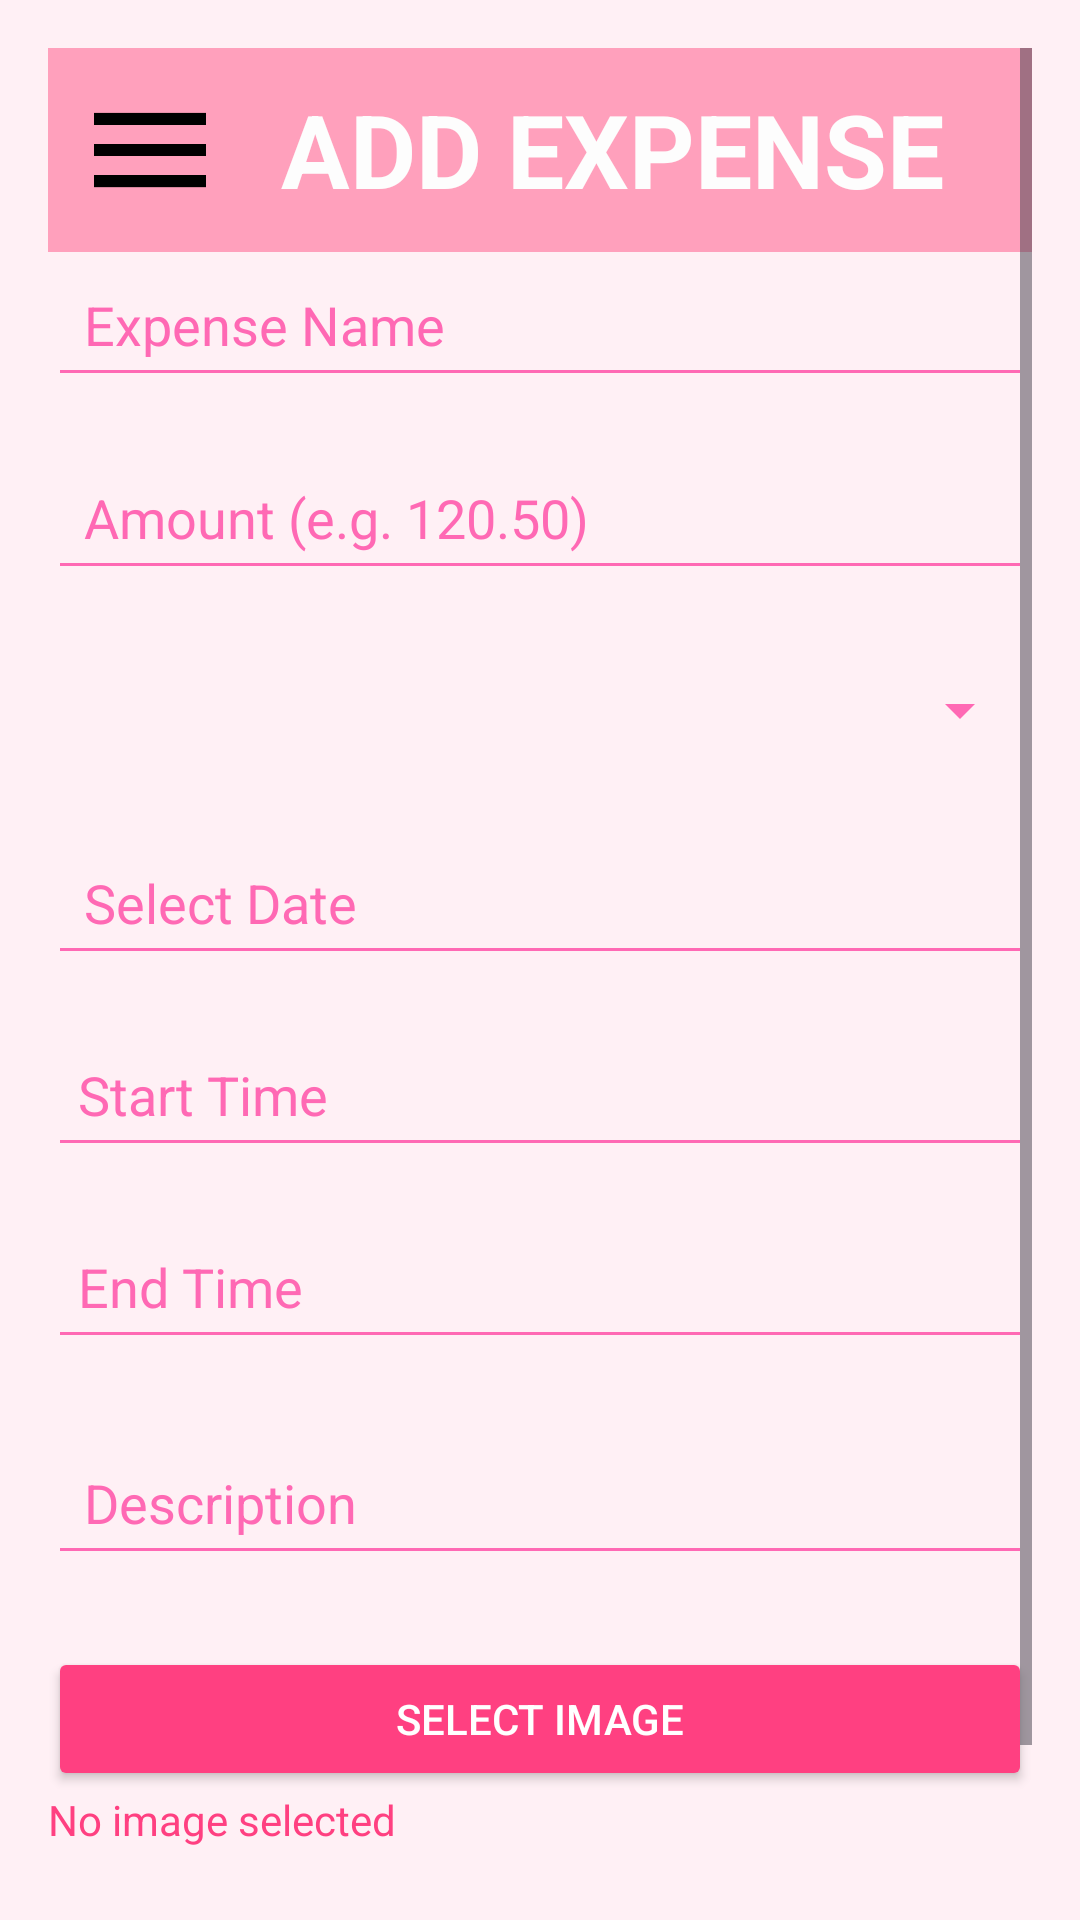

Layout XML and referenced resources for this Android screen:
<!-- AndroidManifest.xml: application theme Theme.MoneyTrees1 -->
<!-- res/layout/activity_expense.xml -->
<?xml version="1.0" encoding="utf-8"?>
<ScrollView xmlns:android="http://schemas.android.com/apk/res/android"
    android:layout_width="match_parent"
    android:layout_height="match_parent"
    android:background="#FFF0F5"
    android:padding="16dp">


    <LinearLayout
        android:layout_width="match_parent"
        android:layout_height="wrap_content"
        android:orientation="vertical">

        
        <LinearLayout
            android:id="@+id/navigation_menu"
            android:layout_width="match_parent"
            android:layout_height="wrap_content"
            android:background="#FFA0BC"
            android:gravity="center"
            android:orientation="horizontal"
            android:padding="10dp">

            <ImageView
                android:id="@+id/nav_menu"
                android:layout_width="48dp"
                android:layout_height="48dp"
                android:clickable="true"
                android:contentDescription="Menu"
                android:src="@drawable/menu" />

            <TextView
                android:id="@+id/textView3"
                android:layout_width="170dp"
                android:layout_height="46dp"
                android:layout_weight="1"
                android:text="ADD EXPENSE"
                android:textAlignment="center"
                android:textColor="#FDFDFD"
                android:textSize="34sp"
                android:textStyle="bold" />
        </LinearLayout>

        

        

        

        
        <EditText
            android:id="@+id/et_expense_name"
            android:layout_width="match_parent"
            android:layout_height="wrap_content"
            android:layout_marginBottom="16dp"
            android:backgroundTint="#FF69B4"
            android:hint="Expense Name"
            android:padding="12dp"
            android:textColorHint="#FF69B4" />

        <EditText
            android:id="@+id/et_expense_amount"
            android:layout_width="match_parent"
            android:layout_height="wrap_content"
            android:hint="Amount (e.g. 120.50)"
            android:inputType="numberDecimal"
            android:backgroundTint="#FF69B4"
            android:textColor="#000000"
            android:textColorHint="#FF69B4"
            android:padding="12dp"
            android:layout_marginBottom="16dp" />


        
        <Spinner
            android:id="@+id/spinner_category"
            android:layout_width="match_parent"
            android:layout_height="48dp"
            android:minHeight="48dp"
            android:layout_marginBottom="16dp"
            android:backgroundTint="#FF69B4" />

        
        <EditText
            android:id="@+id/et_expense_date"
            android:layout_width="match_parent"
            android:layout_height="wrap_content"
            android:hint="Select Date"
            android:focusable="false"
            android:backgroundTint="#FF69B4"
            android:textColorHint="#FF69B4"
            android:padding="12dp"
            android:layout_marginBottom="16dp" />

        
        <EditText
            android:id="@+id/et_start_time"
            android:layout_width="match_parent"
            android:layout_height="48dp"
            android:hint="Start Time"
            android:focusable="false"
            android:backgroundTint="#FF69B4"
            android:textColorHint="#FF69B4"
            android:textColor="#000000"
            android:padding="10dp"
            android:layout_marginBottom="16dp" />

        
        <EditText
            android:id="@+id/et_end_time"
            android:layout_width="match_parent"
            android:layout_height="48dp"
            android:hint="End Time"
            android:focusable="false"
            android:backgroundTint="#FF69B4"
            android:textColorHint="#FF69B4"
            android:textColor="#000000"
            android:padding="10dp"
            android:layout_marginBottom="24dp" />

        
        <EditText
            android:id="@+id/et_description"
            android:layout_width="match_parent"
            android:layout_height="48dp"
            android:layout_marginBottom="24dp"
            android:backgroundTint="#FF69B4"
            android:hint="Description"
            android:inputType="textMultiLine"
            android:minLines="3"
            android:padding="12dp"
            android:textColorHint="#FF69B4" />

        
        <Button
            android:id="@+id/select_image_button"
            android:layout_width="match_parent"
            android:layout_height="wrap_content"
            android:text="Select Image"
            android:textColor="#FFFFFF"
            android:backgroundTint="#FF4081" />

        
        <TextView
            android:id="@+id/image_name_textview"
            android:layout_width="match_parent"
            android:layout_height="wrap_content"
            android:text="No image selected"
            android:textColor="#FF4081"
            android:textSize="14sp"
            android:layout_marginBottom="24dp" />

        
        <Button
            android:id="@+id/btn_save_expense"
            android:layout_width="match_parent"
            android:layout_height="wrap_content"
            android:text="Save Expense"
            android:textColor="#FFFFFF"
            android:backgroundTint="#FF69B4"
            android:textStyle="bold" />
    </LinearLayout>
</ScrollView>
<!-- resources referenced by this layout -->
<resources>
  <!-- drawable menu: png bitmap (drawable, 3717 bytes) -->
  <style name="Theme.MoneyTrees1" parent="Base.Theme.MoneyTrees1" />
  <style name="Base.Theme.MoneyTrees1" parent="Theme.Material3.DayNight.NoActionBar">
          
          
      </style>
</resources>
